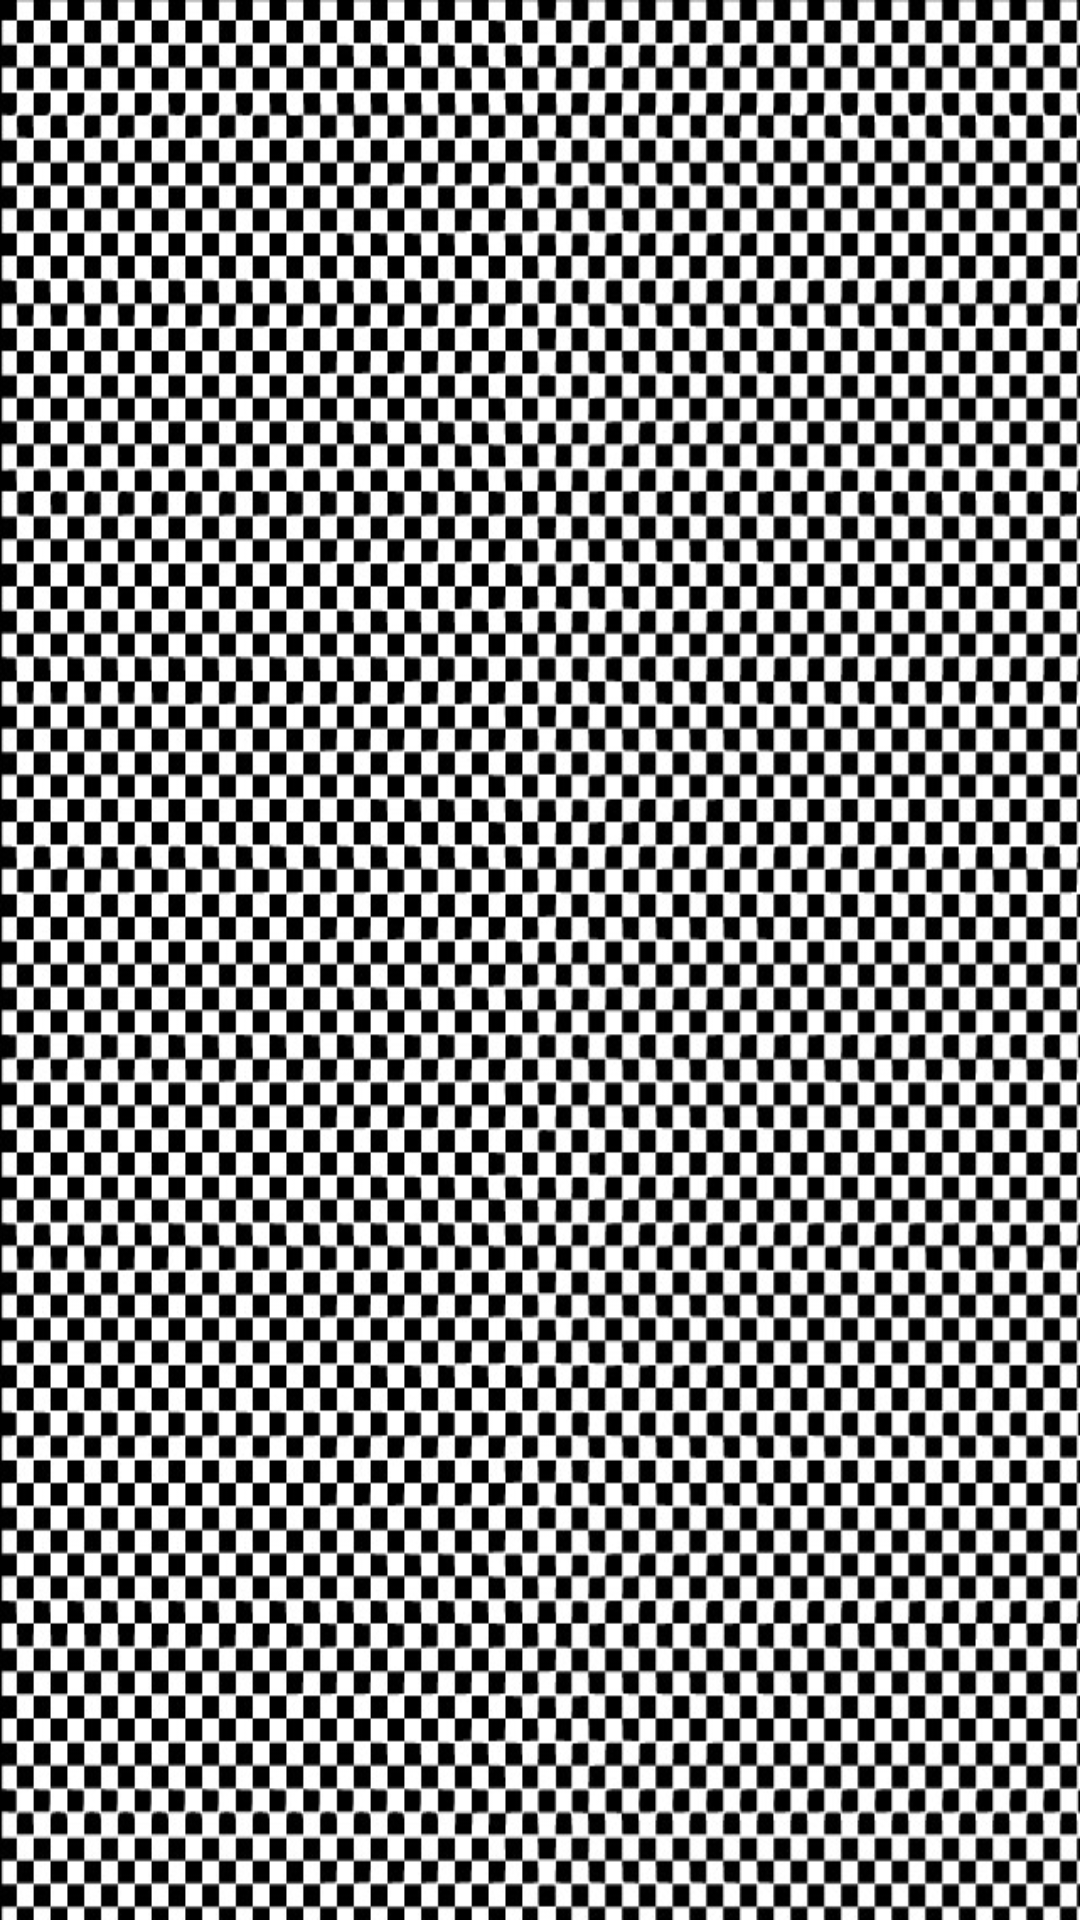

Produce the Android XML layout that renders to this screen, including the resource entries it uses.
<!-- AndroidManifest.xml: application theme Theme.DZ_SofaScore -->
<!-- res/layout/fragment_my_drivers.xml -->
<?xml version="1.0" encoding="utf-8"?>
<androidx.constraintlayout.widget.ConstraintLayout xmlns:android="http://schemas.android.com/apk/res/android"
    xmlns:tools="http://schemas.android.com/tools"
    android:layout_width="match_parent"
    android:layout_height="match_parent"
    xmlns:app="http://schemas.android.com/apk/res-auto"
    tools:context=".fragment.MyDriversFragment"
    android:background="@drawable/background">
    <LinearLayout

        android:layout_width="match_parent"
        android:layout_height="match_parent"
        android:orientation="vertical"
        android:layout_margin="10dp"
        app:layout_constraintTop_toTopOf="parent"
        app:layout_constraintLeft_toLeftOf="parent"
        android:id="@+id/myDrivers_linearLayout">


    </LinearLayout>
</androidx.constraintlayout.widget.ConstraintLayout>
<!-- resources referenced by this layout -->
<resources>
  <!-- drawable background: jpg bitmap (drawable, 298987 bytes) -->
  <style name="Theme.DZ_SofaScore" parent="Theme.MaterialComponents.DayNight.NoActionBar">
          
          <item name="colorPrimary">@color/purple_500</item>
          <item name="colorPrimaryVariant">@color/purple_700</item>
          <item name="colorOnPrimary">@color/white</item>
          
          <item name="colorSecondary">@color/teal_200</item>
          <item name="colorSecondaryVariant">@color/teal_700</item>
          <item name="colorOnSecondary">@color/black</item>
          
          <item name="android:statusBarColor" tools:targetApi="l">?attr/colorPrimaryVariant</item>
          
      </style>
  <!-- not gathered from this repository: default colours our renderer supplied (Android Studio template values) -->
  <color name="purple_500">#FF6200EE</color>
  <color name="purple_700">#FF3700B3</color>
  <color name="teal_200">#FF03DAC5</color>
  <color name="teal_700">#FF018786</color>
  <color name="black">#FF000000</color>
  <color name="white">#FFFFFFFF</color>
</resources>
